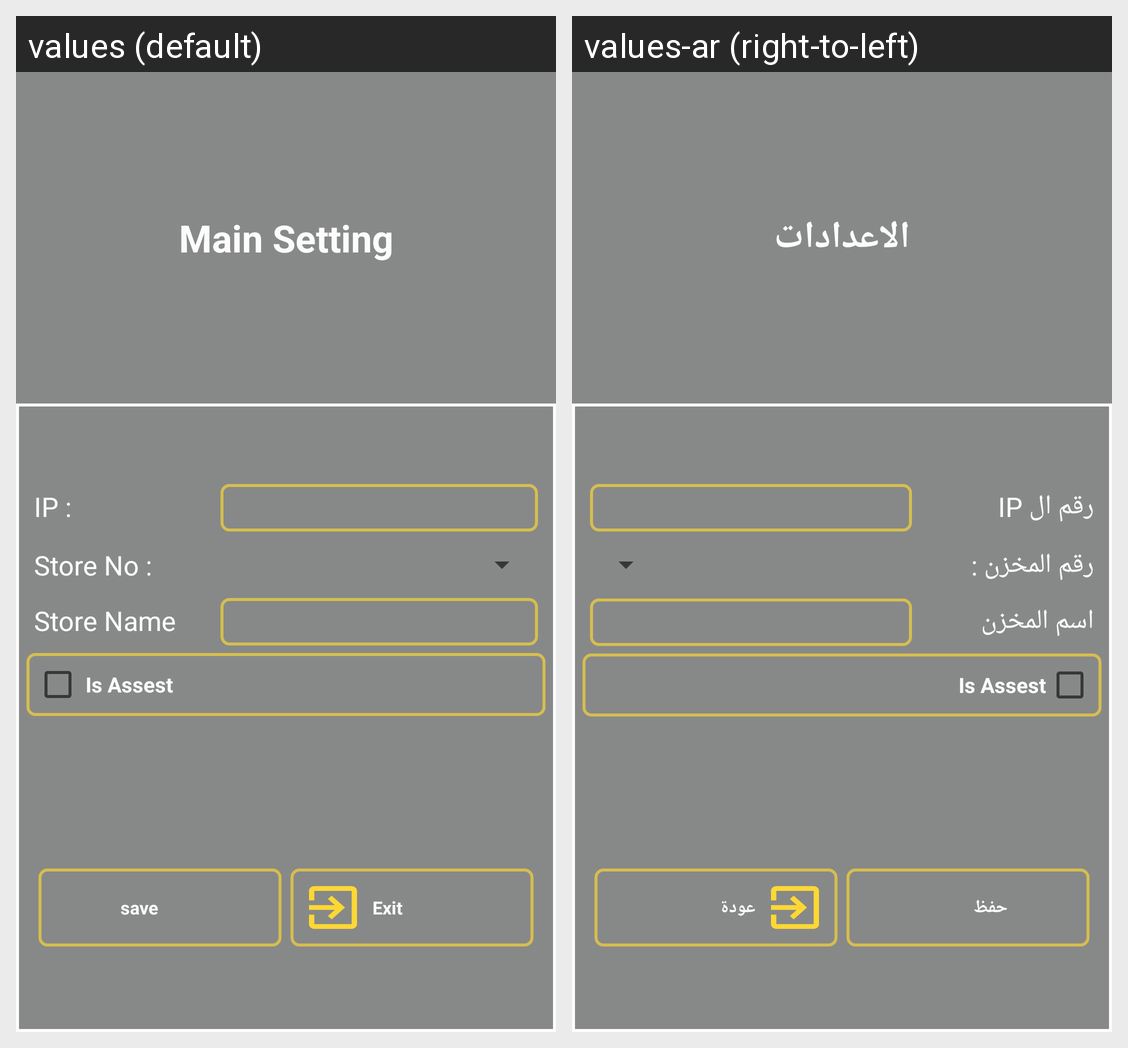

Here is an Android app screen in its default locale and in the app's own translations. Write out the translated-string differences for the strings that appear on this screen.
Android screen res/layout/main_setting_dialog_new.xml rendered under 2 locales, left to right: values (default), values-ar (right-to-left). Device: Nexus 5 (rendered at 1080×1920; each locale shown at half size, 540×960, under a caption strip naming it); theme AppTheme.
Strings drawn on this screen, with the default value and each locale's value (text and hints the layout hard-codes, and strings that could not be matched under every locale, appear in the picture but are not listed):

main_setting
  values: Main Setting
  values-ar: الاعدادات

ip
  values: IP :
  values-ar: رقم ال IP

store_no
  values: Store No :
  values-ar: رقم المخزن :

store_name
  values: Store Name
  values-ar: اسم المخزن

save
  values: save
  values-ar: حفظ

exit
  values: Exit
  values-ar: عودة
